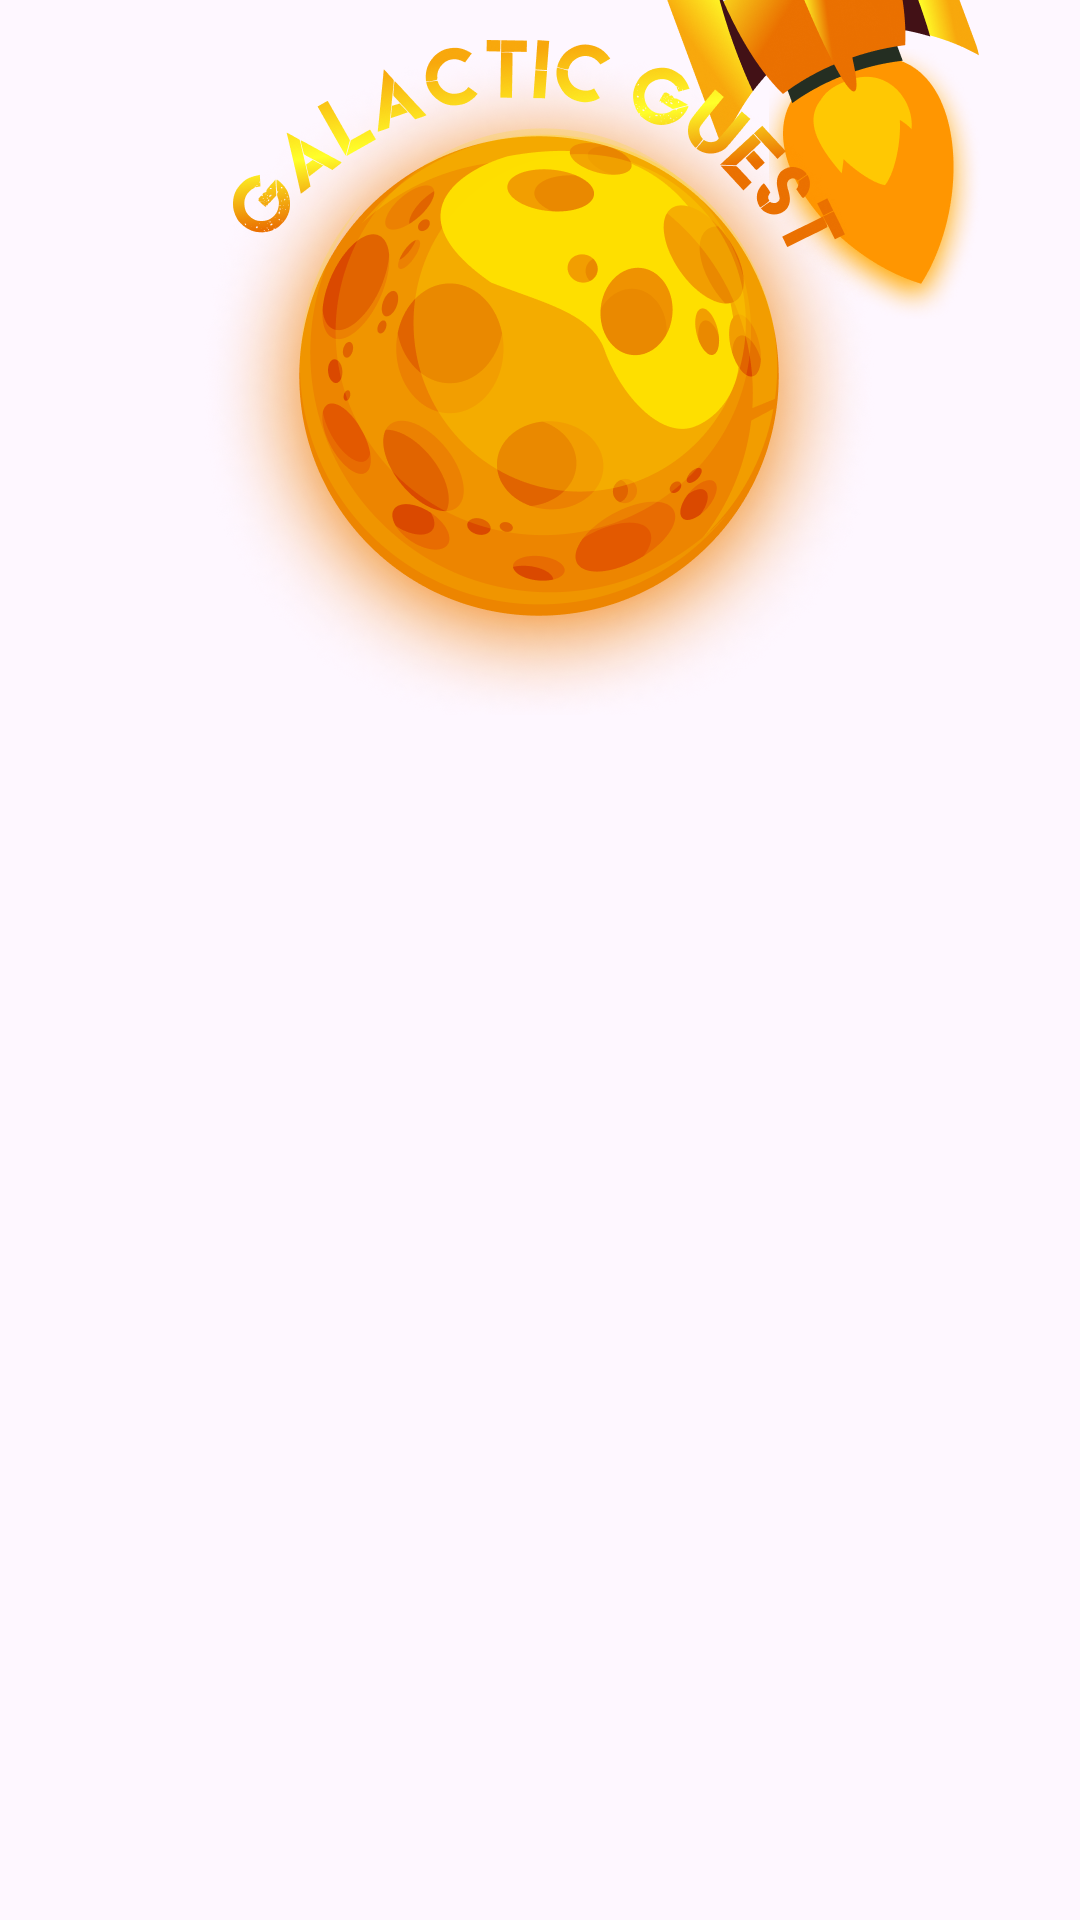

Here is an Android app screen rendered from its layout file. Give the layout XML and the strings, colors and styles it references.
<!-- AndroidManifest.xml: application theme Theme.GalacticGuest -->
<!-- res/layout/activity_main.xml -->
<?xml version="1.0" encoding="utf-8"?>
<androidx.constraintlayout.widget.ConstraintLayout xmlns:android="http://schemas.android.com/apk/res/android"
    xmlns:app="http://schemas.android.com/apk/res-auto"
    xmlns:tools="http://schemas.android.com/tools"
    android:id="@+id/main"
    android:layout_width="match_parent"
    android:layout_height="match_parent"
    tools:context=".MainActivity">
    <ImageView
        android:id="@+id/background"
        android:layout_width="wrap_content"
        android:layout_height="wrap_content"
        android:scaleType="centerCrop"
        android:src="@drawable/main_back"
        app:layout_constraintBottom_toBottomOf="parent"
        app:layout_constraintStart_toStartOf="parent"
        app:layout_constraintTop_toTopOf="parent"
        app:layout_constraintVertical_bias="0.0" />
    <androidx.constraintlayout.widget.ConstraintLayout
        android:id="@+id/rocket"
        android:layout_width="115dp"
        android:layout_height="212dp"
        app:layout_constraintBottom_toBottomOf="@+id/background"
        app:layout_constraintEnd_toEndOf="parent"
        app:layout_constraintHorizontal_bias="0.881"
        app:layout_constraintStart_toStartOf="parent"
        app:layout_constraintTop_toTopOf="@+id/background"
        app:layout_constraintVertical_bias="1.0">
        <ImageView
            android:id="@+id/flame_rocket"
            android:layout_width="74dp"
            android:layout_height="90dp"
            app:layout_constraintBottom_toBottomOf="parent"
            app:layout_constraintEnd_toEndOf="parent"
            app:layout_constraintHorizontal_bias="0.98"
            app:layout_constraintStart_toStartOf="parent"
            app:srcCompat="@drawable/rocket_flame_1" />
        <ImageView
            android:id="@+id/imageView"
            android:layout_width="115dp"
            android:layout_height="155dp"
            app:layout_constraintStart_toStartOf="parent"
            app:layout_constraintTop_toTopOf="parent"
            app:srcCompat="@drawable/rocket" />
    </androidx.constraintlayout.widget.ConstraintLayout>
    <ImageView
        android:id="@+id/logo"
        android:layout_width="226dp"
        android:layout_height="226dp"
        app:layout_constraintBottom_toBottomOf="parent"
        app:layout_constraintEnd_toEndOf="parent"
        app:layout_constraintHorizontal_bias="0.497"
        app:layout_constraintStart_toStartOf="parent"
        app:layout_constraintTop_toTopOf="parent"
        app:layout_constraintVertical_bias="0.03"
        android:src="@drawable/logo"/>
    <TableLayout
        android:id="@+id/tableLayout"
        android:layout_width="wrap_content"
        android:layout_height="wrap_content"
        app:layout_constraintBottom_toBottomOf="@+id/background"
        app:layout_constraintEnd_toEndOf="parent"
        app:layout_constraintHorizontal_bias="0.56"
        app:layout_constraintStart_toStartOf="parent"
        app:layout_constraintTop_toBottomOf="@+id/logo"
        app:layout_constraintVertical_bias="0.0">
        <TableRow
            android:layout_width="wrap_content"
            android:layout_height="wrap_content"
            android:layout_margin="20dp">
            <ImageButton
                android:id="@+id/buttonStart"
                android:layout_width="130dp"
                android:layout_height="70dp"
                android:background="@drawable/start_sel"
                android:soundEffectsEnabled="false" />
            <ImageButton
                android:id="@+id/buttonSettings"
                android:layout_width="130dp"
                android:layout_height="70dp"
                android:background="@drawable/settings_sel"
                android:soundEffectsEnabled="false" />
        </TableRow>
        <TableRow
            android:layout_width="match_parent"
            android:layout_height="match_parent"
            android:layout_margin="20dp">
            <ImageButton
                android:id="@+id/buttonPolicy"
                android:layout_width="130dp"
                android:layout_height="70dp"
                android:background="@drawable/policy_sel"
                android:soundEffectsEnabled="false" />
            <ImageButton
                android:id="@+id/buttonExit"
                android:layout_width="130dp"
                android:layout_height="70dp"
                android:background="@drawable/exit_sel"
                android:soundEffectsEnabled="false" />
        </TableRow>
    </TableLayout>
</androidx.constraintlayout.widget.ConstraintLayout>
<!-- resources referenced by this layout -->
<resources>
  <!-- drawable exit_sel (drawable) -->
  <?xml version="1.0" encoding="utf-8"?>
  <selector xmlns:android="http://schemas.android.com/apk/res/android">
      <item android:state_pressed="true" android:drawable="@drawable/button_exit_pressed"/>
      <item android:drawable="@drawable/button_exit"/>
  </selector>
  <!-- drawable logo: png bitmap (drawable, 368557 bytes) -->
  <!-- drawable policy_sel (drawable) -->
  <?xml version="1.0" encoding="utf-8"?>
  <selector xmlns:android="http://schemas.android.com/apk/res/android">
      <item android:state_pressed="true" android:drawable="@drawable/button_policy_pressed"/>
      <item android:drawable="@drawable/button_policy"/>
  </selector>
  <!-- drawable rocket: png bitmap (drawable, 82920 bytes) -->
  <!-- drawable rocket_flame_1: png bitmap (drawable, 38434 bytes) -->
  <!-- drawable settings_sel (drawable) -->
  <?xml version="1.0" encoding="utf-8"?>
  <selector xmlns:android="http://schemas.android.com/apk/res/android">
      <item android:state_pressed="true" android:drawable="@drawable/button_settings_pressed"/>
      <item android:drawable="@drawable/button_settings"/>
  </selector>
  <!-- drawable start_sel (drawable) -->
  <?xml version="1.0" encoding="utf-8"?>
  <selector xmlns:android="http://schemas.android.com/apk/res/android">
      <item android:state_pressed="true" android:drawable="@drawable/button_start_pressed"/>
      <item android:drawable="@drawable/button_start"/>
  </selector>
  <style name="Theme.GalacticGuest" parent="Base.Theme.GalacticGuest" />
  <!-- drawable button_exit_pressed: png bitmap (drawable, 68590 bytes) -->
  <!-- drawable button_exit: png bitmap (drawable, 75376 bytes) -->
  <!-- drawable button_policy_pressed: png bitmap (drawable, 68671 bytes) -->
  <!-- drawable button_policy: png bitmap (drawable, 75456 bytes) -->
  <!-- drawable button_settings_pressed: png bitmap (drawable, 69646 bytes) -->
  <!-- drawable button_settings: png bitmap (drawable, 76412 bytes) -->
  <!-- drawable button_start_pressed: png bitmap (drawable, 68646 bytes) -->
  <!-- drawable button_start: png bitmap (drawable, 75417 bytes) -->
  <style name="Base.Theme.GalacticGuest" parent="Theme.Material3.DayNight.NoActionBar">
          
          
      </style>
</resources>
